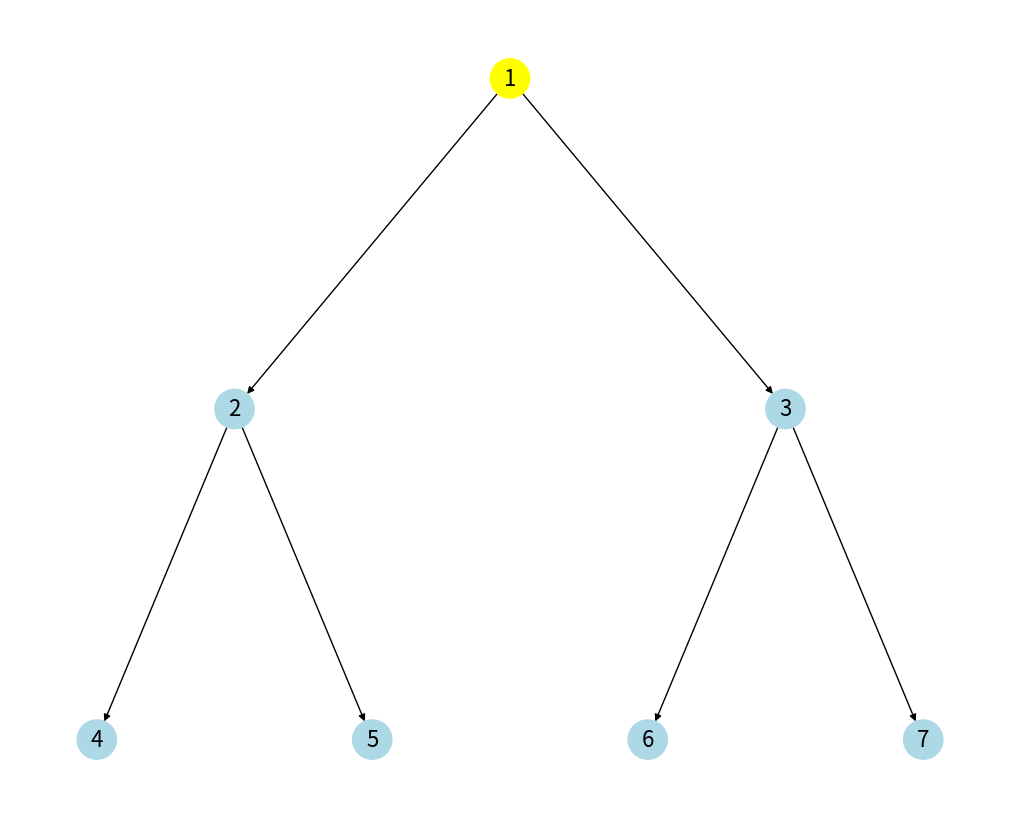
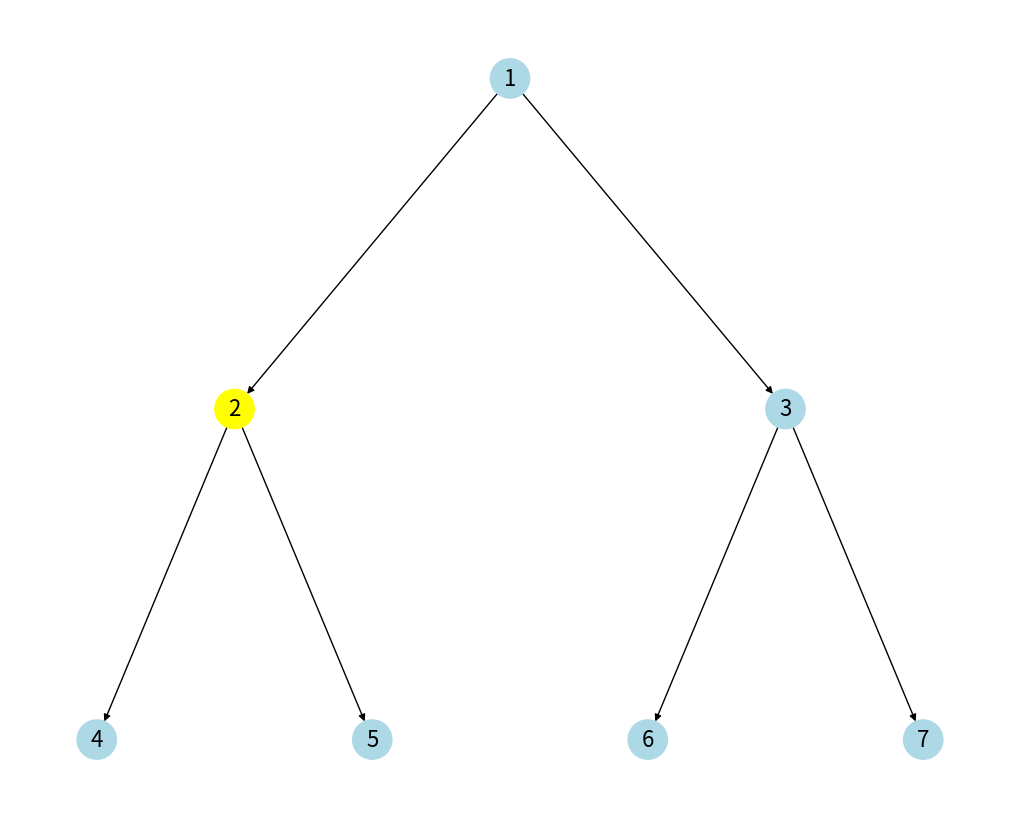
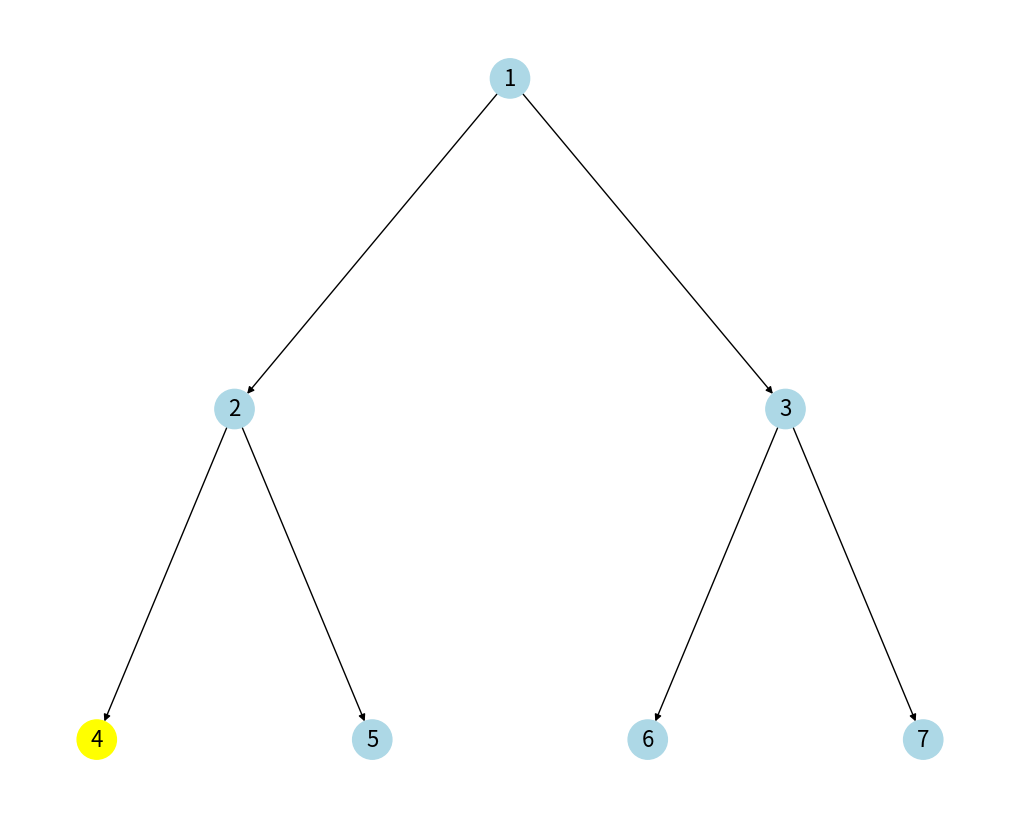
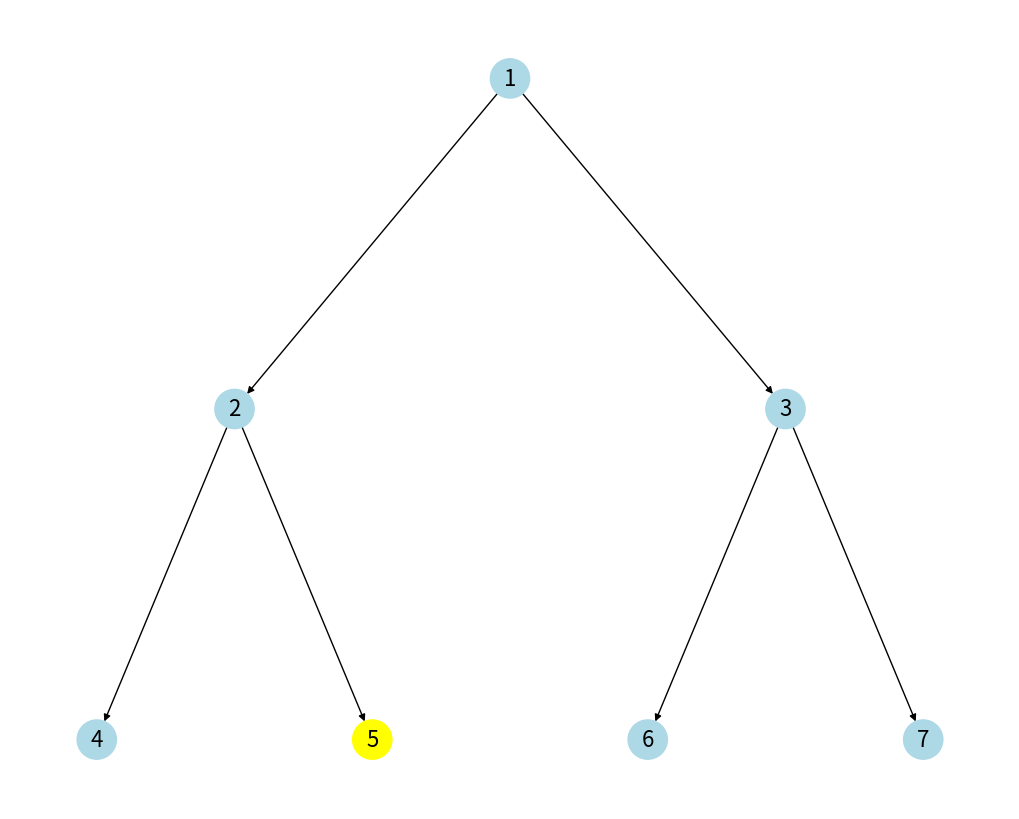
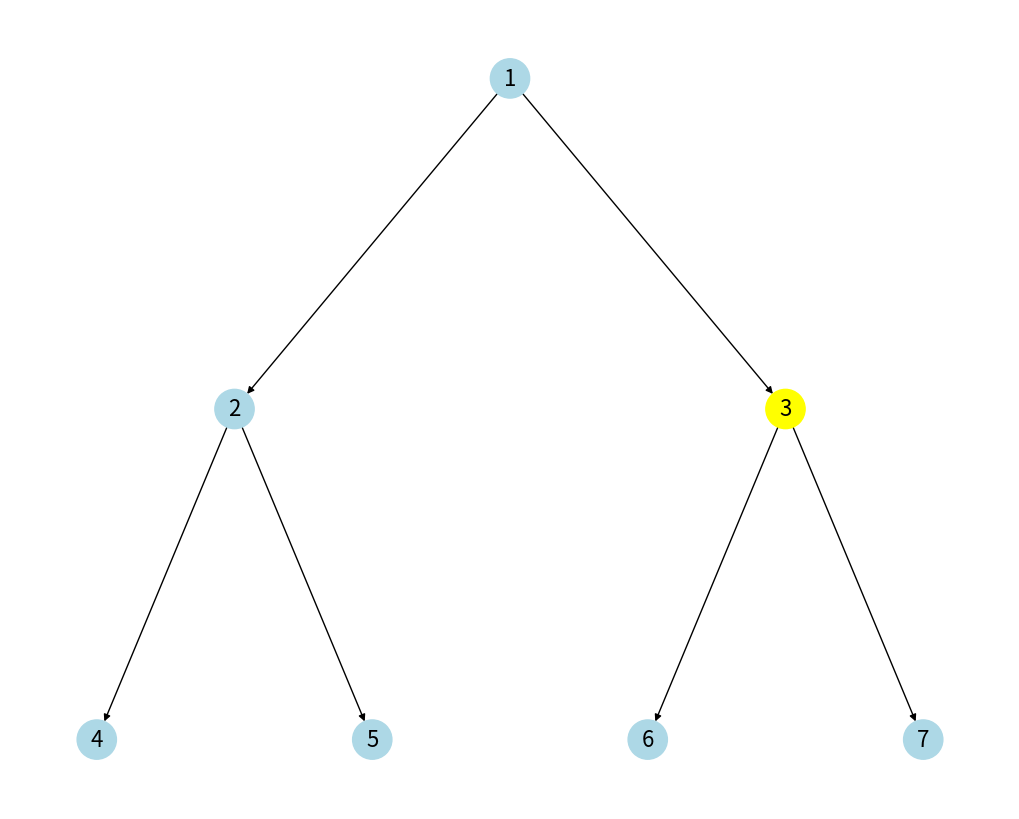
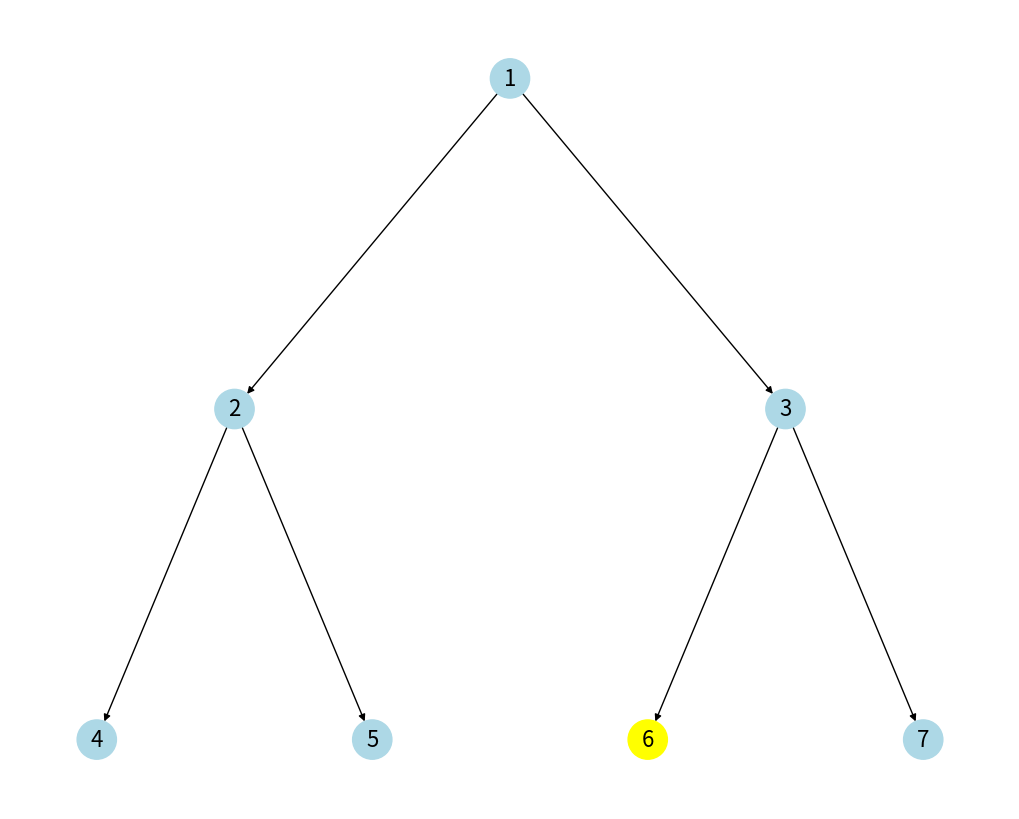
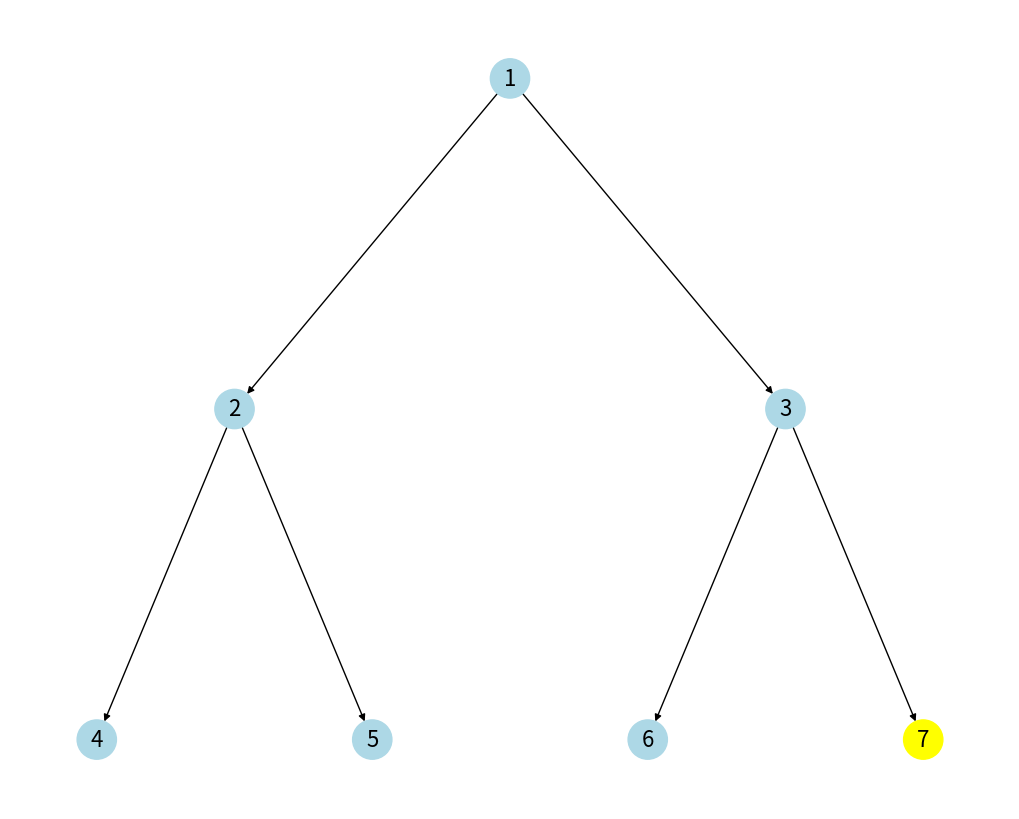

Here is the Python script that generated these plots, in order:
import matplotlib.pyplot as plt
import networkx as nx


class TreeNode:
    def __init__(self, val=0, left=None, right=None):
        self.val = val
        self.left = left
        self.right = right


def build_tree(nodes, index=0):
    if index < len(nodes):
        node = TreeNode(nodes[index])
        node.left = build_tree(nodes, 2 * index + 1)
        node.right = build_tree(nodes, 2 * index + 2)
        return node
    return None


def morris_preorder_traversal(root, graph, pos, speed):
    result = []
    cur = root

    while cur:
        if cur.left is None:
            result.append(cur.val)
            highlight_node(graph, pos, cur.val, speed)
            cur = cur.right
        else:
            prev = cur.left
            while prev.right and prev.right != cur:
                prev = prev.right
            if prev.right is None:
                prev.right = cur
                result.append(cur.val)
                highlight_node(graph, pos, cur.val, speed)
                cur = cur.left
            else:
                prev.right = None
                cur = cur.right

    print(f"Morris Preorder Traversal: {result}")
    return result


def highlight_node(graph, pos, node_val, speed):
    colors = ["lightblue" if node != node_val else "yellow" for node in graph.nodes]
    plt.clf()
    nx.draw(
        graph, pos, with_labels=True, node_color=colors, node_size=800, font_size=16
    )
    plt.pause(speed)


def build_graph_from_tree(root):
    graph = nx.DiGraph()
    add_edges(graph, root)
    pos = hierarchy_pos(graph, root.val)
    return graph, pos


def add_edges(graph, node):
    if node:
        if node.left:
            graph.add_edge(node.val, node.left.val)
            add_edges(graph, node.left)
        if node.right:
            graph.add_edge(node.val, node.right.val)
            add_edges(graph, node.right)


def hierarchy_pos(G, root=None, width=1.0, vert_gap=0.2, vert_loc=0, xcenter=0.5):
    pos = _hierarchy_pos(G, root, width, vert_gap, vert_loc, xcenter)
    return pos


def _hierarchy_pos(
    G, root, width=1.0, vert_gap=0.2, vert_loc=0, xcenter=0.5, pos=None, parent=None
):
    if pos is None:
        pos = {root: (xcenter, vert_loc)}
    else:
        pos[root] = (xcenter, vert_loc)
    children = list(G.neighbors(root))
    if not isinstance(G, nx.DiGraph) and parent is not None:
        children.remove(parent)
    if len(children) != 0:
        dx = width / len(children)
        nextx = xcenter - width / 2 - dx / 2
        for child in children:
            nextx += dx
            pos = _hierarchy_pos(
                G,
                child,
                width=dx,
                vert_gap=vert_gap,
                vert_loc=vert_loc - vert_gap,
                xcenter=nextx,
                pos=pos,
                parent=root,
            )
    return pos


nodes = [1, 2, 3, 4, 5, 6, 7]
root = build_tree(nodes)
graph, pos = build_graph_from_tree(root)

plt.ion()
fig, ax = plt.subplots(figsize=(10, 8))

morris_preorder_traversal(root, graph, pos, 1.5)
plt.ioff()
plt.show()
